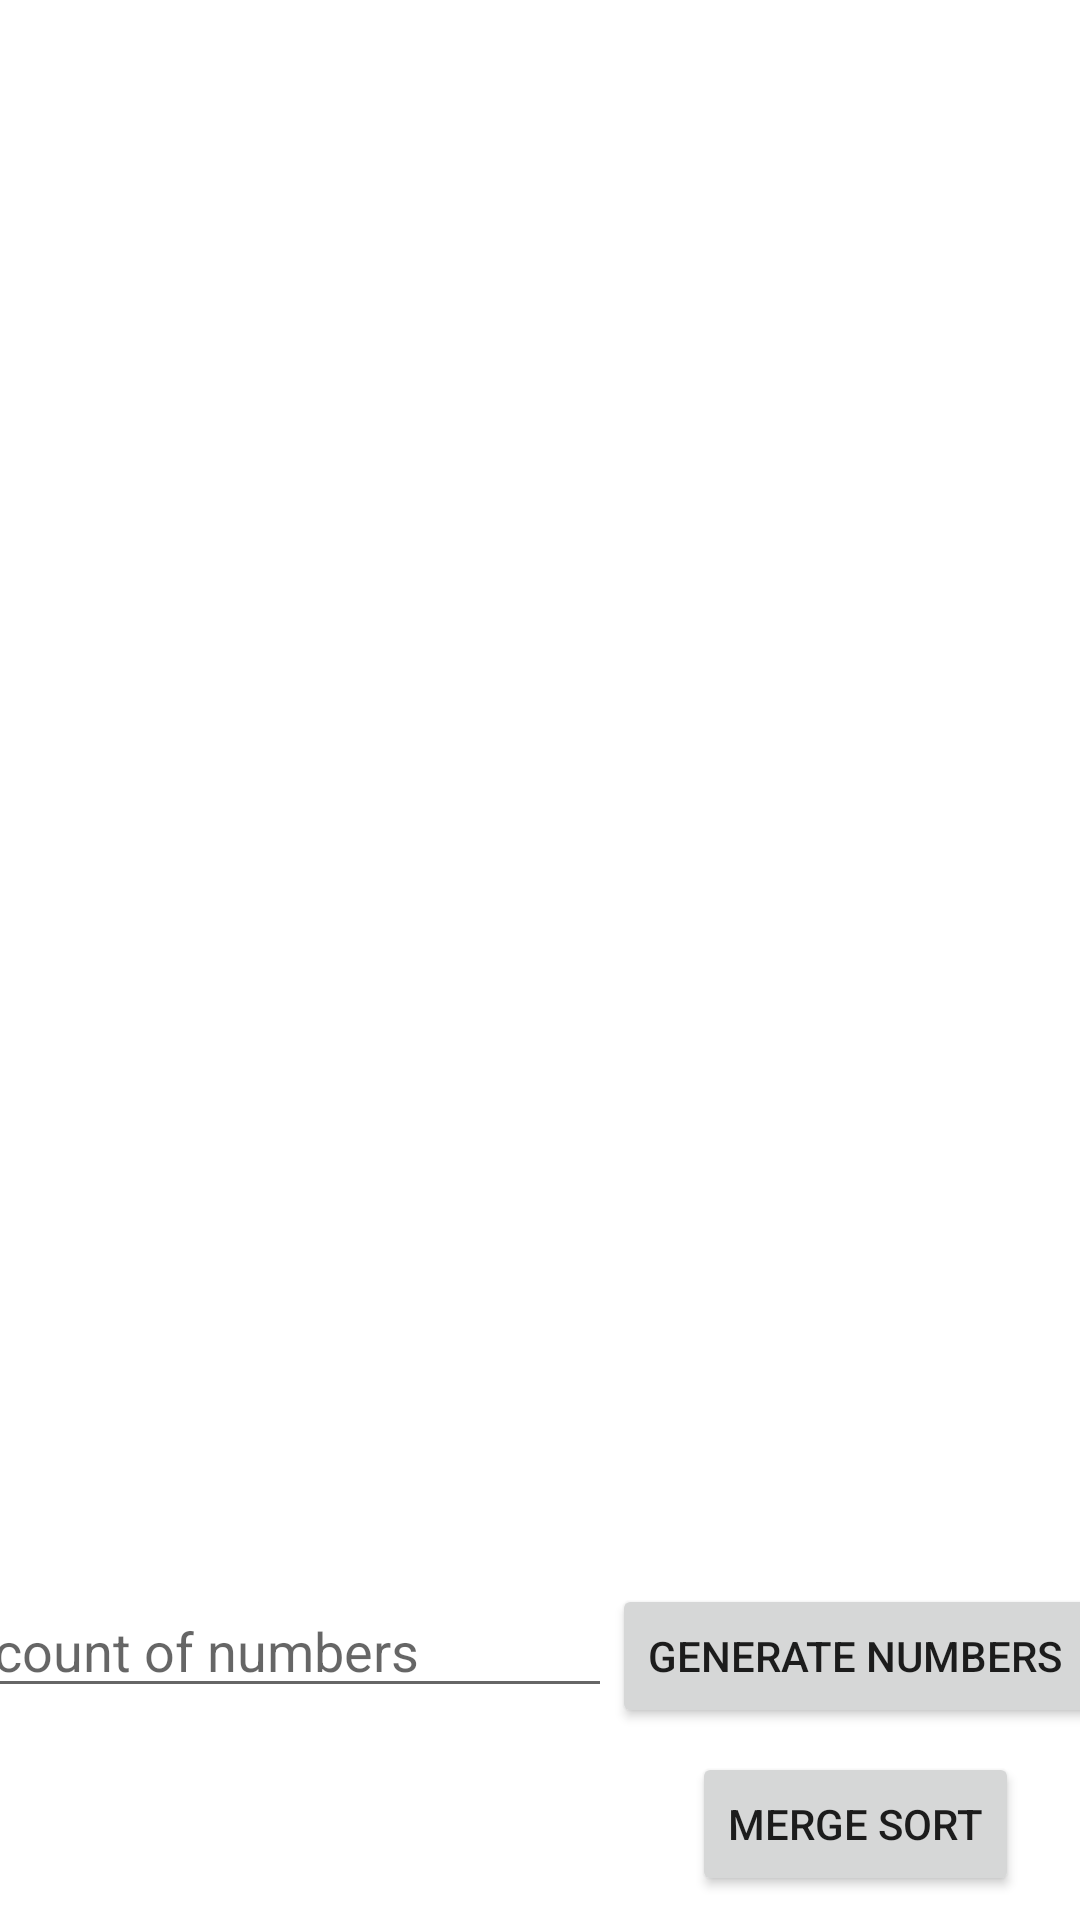

Android layout source for this screen:
<!-- AndroidManifest.xml: application theme AppTheme -->
<!-- res/layout/fragment_merge_sort.xml -->
<?xml version="1.0" encoding="utf-8"?>
<FrameLayout xmlns:android="http://schemas.android.com/apk/res/android"
    xmlns:app="http://schemas.android.com/apk/res-auto"
    xmlns:tools="http://schemas.android.com/tools"
    android:layout_width="match_parent"
    android:layout_height="match_parent"
    tools:context=".MergeSortFragment">

    
    <androidx.constraintlayout.widget.ConstraintLayout
        android:layout_width="match_parent"
        android:layout_height="match_parent">


        <androidx.recyclerview.widget.RecyclerView
            android:id="@+id/recyclerView_MergeSort"
            android:layout_width="match_parent"
            android:layout_height="0dp"
            android:layout_marginStart="16dp"
            android:layout_marginTop="16dp"
            android:layout_marginEnd="16dp"
            android:layout_marginBottom="16dp"
            app:layout_constraintBottom_toTopOf="@+id/editTextCountOfFigures"
            app:layout_constraintEnd_toEndOf="parent"
            app:layout_constraintStart_toStartOf="parent"
            app:layout_constraintTop_toTopOf="parent" />

        <Button
            android:id="@+id/MergeSortBtn"
            android:layout_width="wrap_content"
            android:layout_height="wrap_content"
            android:layout_marginBottom="8dp"
            android:text="Merge Sort"
            app:layout_constraintBottom_toBottomOf="parent"
            app:layout_constraintEnd_toEndOf="@+id/generateNumbersBtn"
            app:layout_constraintStart_toStartOf="@+id/generateNumbersBtn" />

        <Button
            android:id="@+id/generateNumbersBtn"
            android:layout_width="wrap_content"
            android:layout_height="wrap_content"
            android:layout_marginBottom="8dp"
            android:text="generate numbers"
            app:layout_constraintBottom_toTopOf="@+id/MergeSortBtn"
            app:layout_constraintEnd_toEndOf="parent"
            app:layout_constraintHorizontal_bias="0.5"
            app:layout_constraintStart_toEndOf="@+id/editTextCountOfFigures" />

        <EditText
            android:id="@+id/editTextCountOfFigures"
            android:layout_width="wrap_content"
            android:layout_height="wrap_content"
            android:ems="10"
            android:hint="count of numbers"
            android:inputType="textPersonName"
            app:layout_constraintEnd_toStartOf="@+id/generateNumbersBtn"
            app:layout_constraintHorizontal_bias="0.5"
            app:layout_constraintStart_toStartOf="parent"
            app:layout_constraintTop_toTopOf="@+id/generateNumbersBtn" />


    </androidx.constraintlayout.widget.ConstraintLayout>


</FrameLayout>
<!-- resources referenced by this layout -->
<resources>
  <style name="AppTheme" parent="Theme.MaterialComponents.Light.DarkActionBar">
          
          <item name="colorPrimary">@color/colorPrimary</item>
          <item name="colorPrimaryDark">@color/colorPrimaryDark</item>
          <item name="colorAccent">@color/colorAccent</item>
          <item name="windowActionBar">false</item>
          <item name="windowNoTitle">true</item>
      </style>
  <color name="colorPrimary">#6200EE</color>
  <color name="colorPrimaryDark">#3700B3</color>
  <color name="colorAccent">#03DAC5</color>
</resources>
